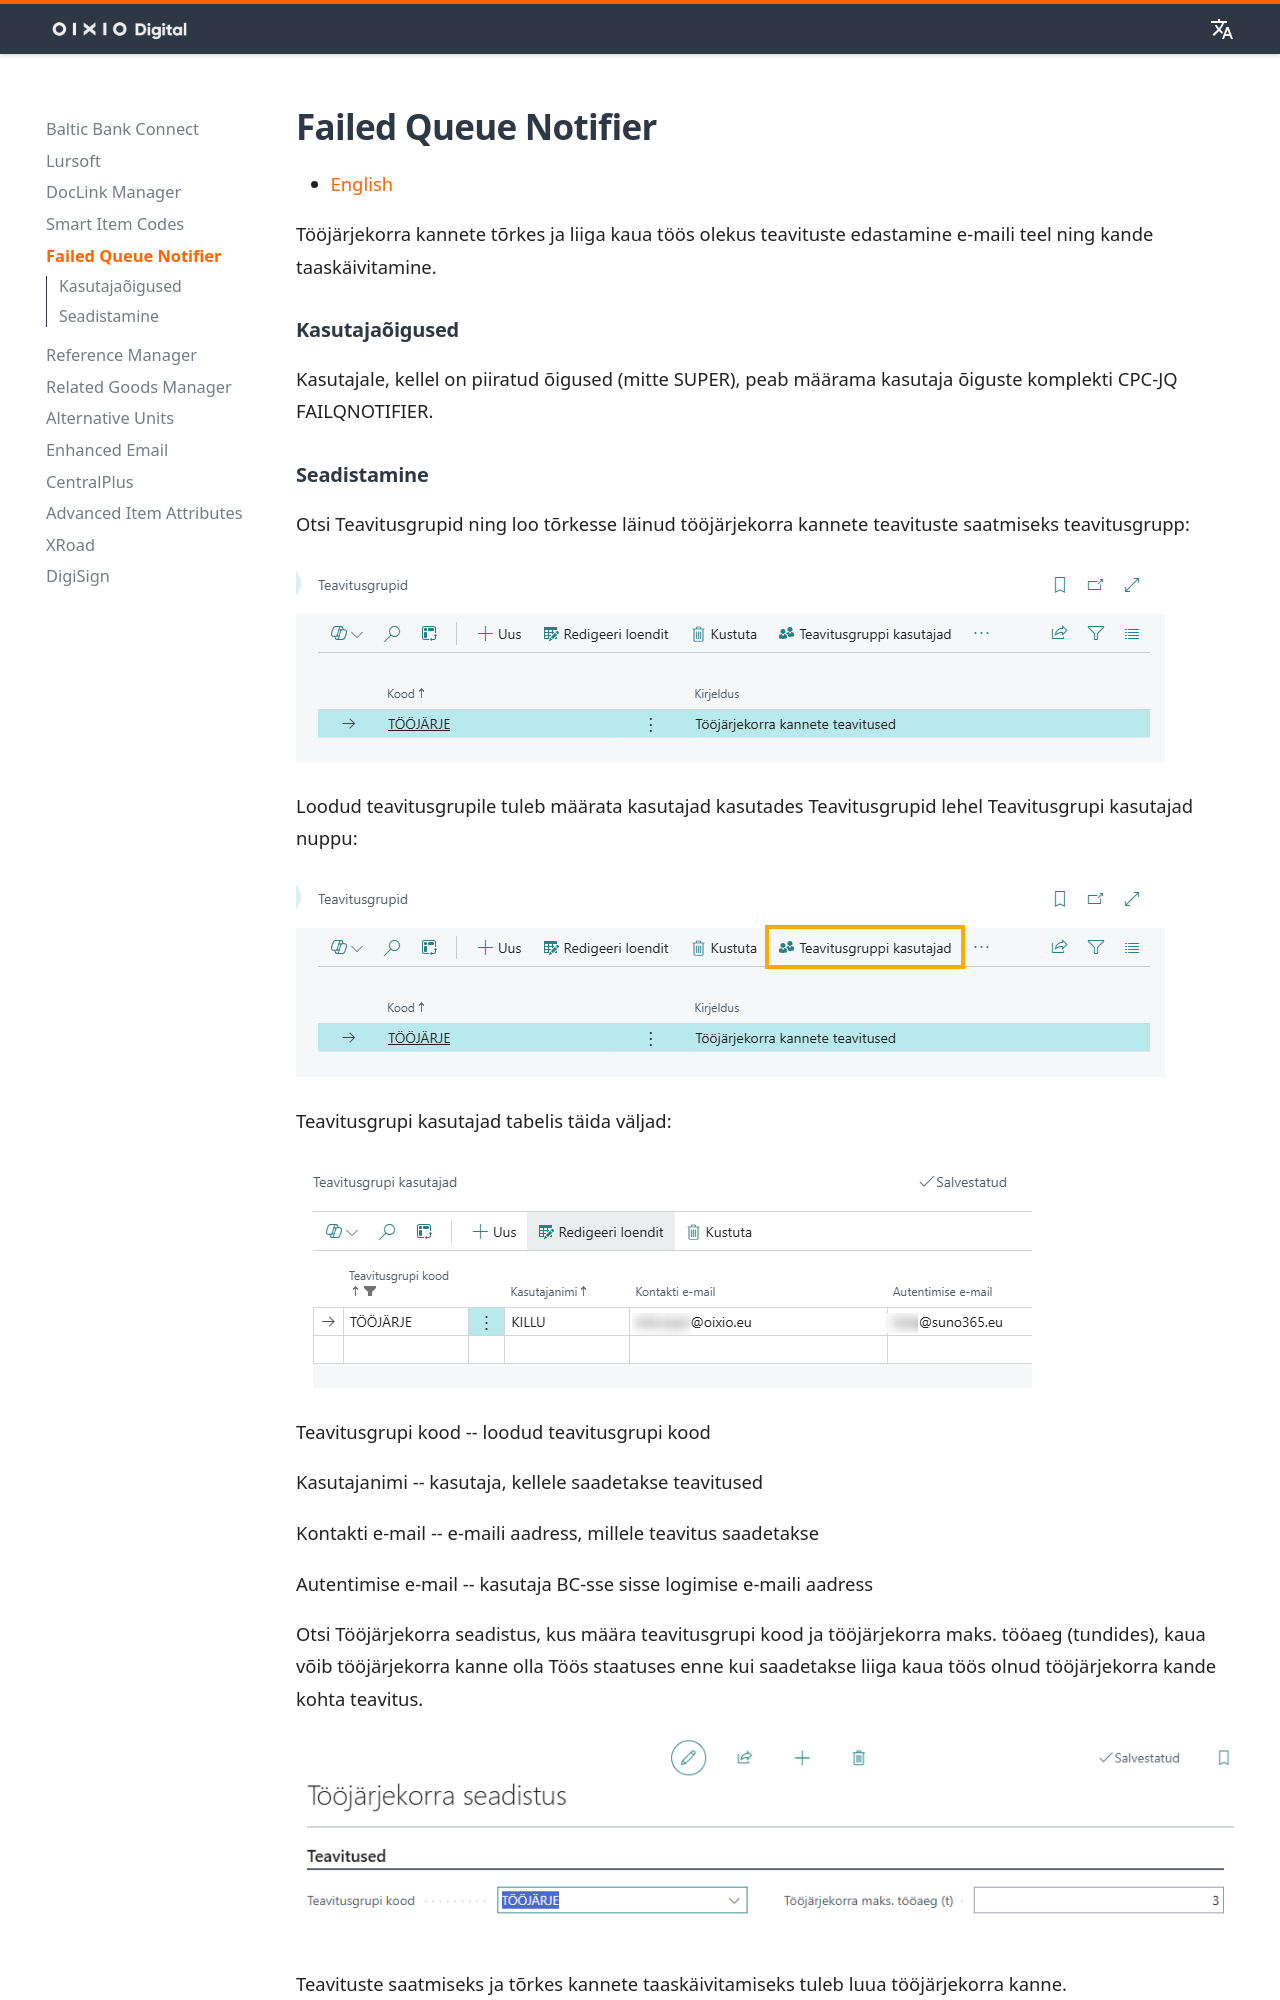

repository: OIXIO-Digital/mkdocs-bc · page: jobqueue/jobqueue_index.et/index.html · generator: mkdocs

Tööjärjekorra kannete tõrkes ja liiga kaua töös olekus teavituste edastamine e-maili teel ning kande taaskäivitamine.

### Kasutajaõigused

Kasutajale, kellel on piiratud õigused (mitte SUPER), peab määrama kasutaja õiguste komplekti CPC-JQ FAILQNOTIFIER.
